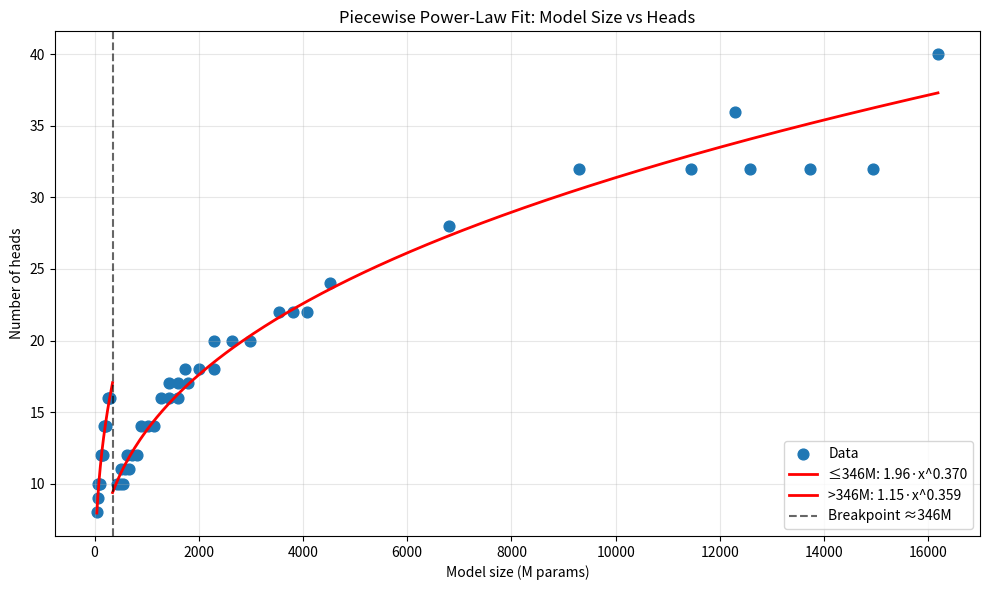
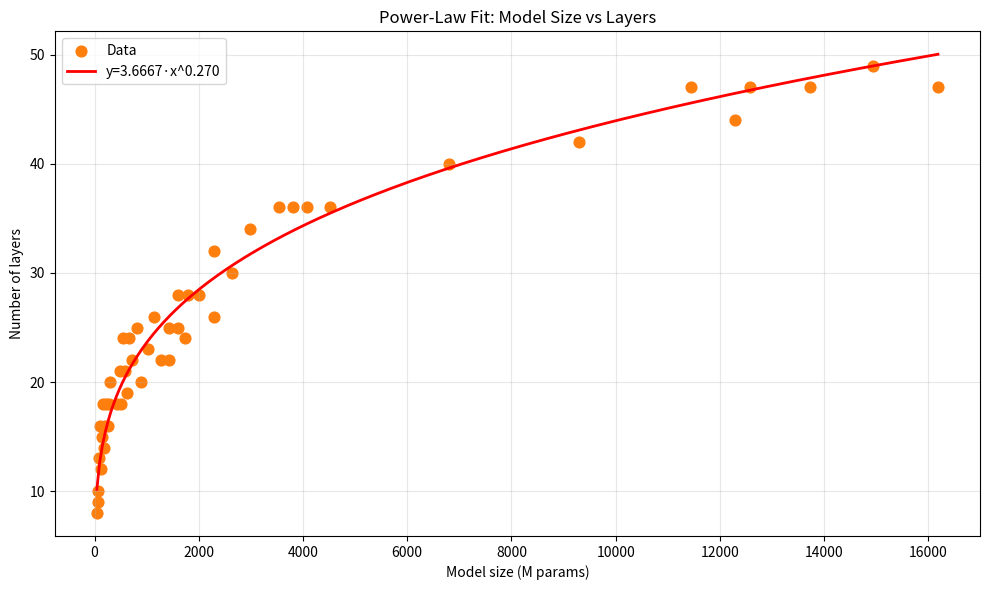
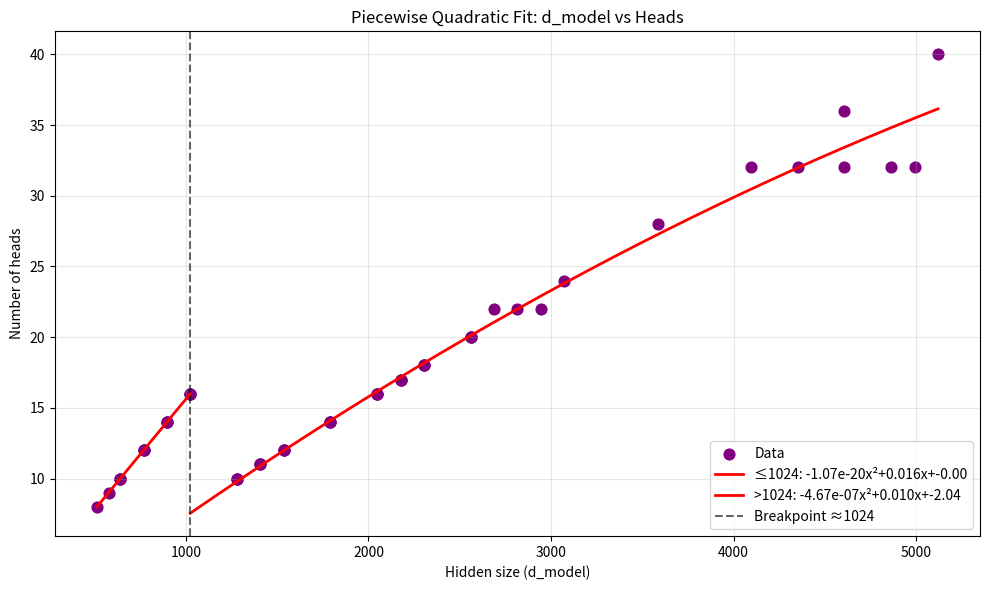
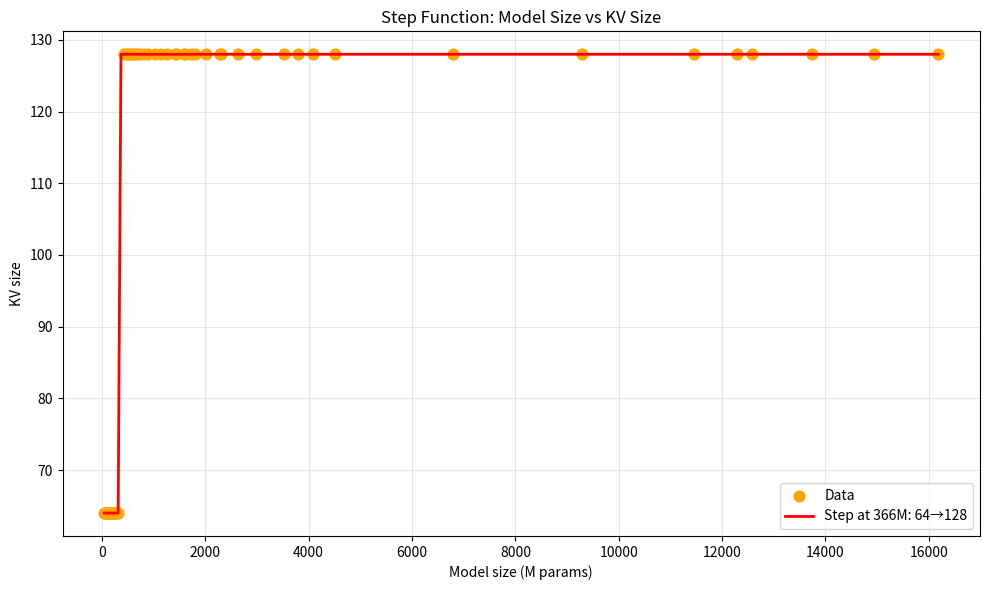
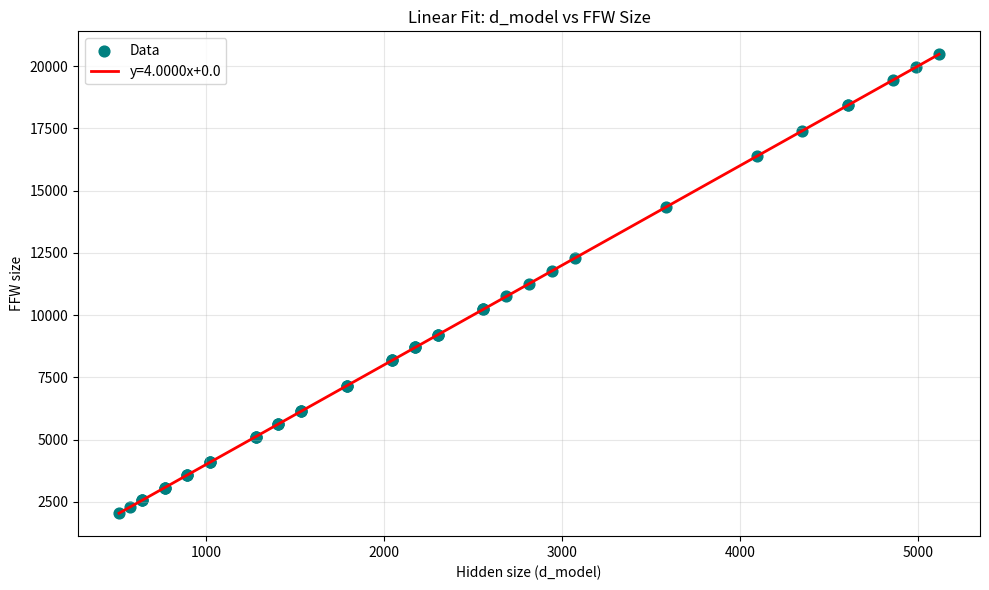
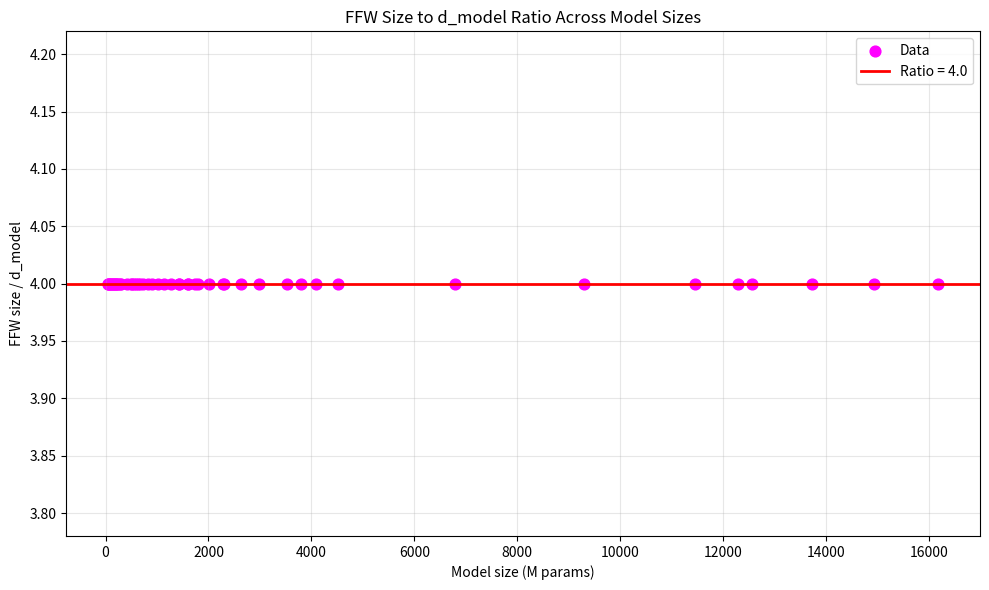

Python code for these plots, in order:
#!/usr/bin/env python3
"""
full_model_architecture_fits.py

Loads transformer‐architecture metadata and produces six plots:
  1) Piecewise power‐law fit: Model size → # heads
  2) Power‐law fit:           Model size → # layers
  3) Piecewise quadratic fit: d_model     → # heads
  4) Step function:           Model size → KV size
  5) Linear fit:              d_model     → FFW size
  6) Ratio plot:              Model size → (FFW size / d_model)

Each figure is shown interactively and saved to a PNG file.
"""

import numpy as np
import matplotlib.pyplot as plt

# -----------------------------------------------------------------------------
# 1. Data
# -----------------------------------------------------------------------------
# Format: (model_size_M, d_model, ffw_size, kv_size, n_heads, n_layers)
data = np.array([
    (44,   512,  2048,  64,  8,  8),
    (57,   576,  2304,  64,  9,  9),
    (74,   640,  2560,  64, 10, 10),
    (90,   640,  2560,  64, 10, 13),
    (106,  640,  2560,  64, 10, 16),
    (117,  768,  3072,  64, 12, 12),
    (140,  768,  3072,  64, 12, 15),
    (163,  768,  3072,  64, 12, 18),
    (175,  896,  3584,  64, 14, 14),
    (196,  896,  3584,  64, 14, 16),
    (217,  896,  3584,  64, 14, 18),
    (251, 1024,  4096,  64, 16, 16),
    (278, 1024,  4096,  64, 16, 18),
    (306, 1024,  4096,  64, 16, 20),
    (425, 1280,  5120, 128, 10, 18),
    (489, 1280,  5120, 128, 10, 21),
    (509, 1408,  5632, 128, 11, 18),
    (552, 1280,  5120, 128, 10, 24),
    (587, 1408,  5632, 128, 11, 21),
    (632, 1536,  6144, 128, 12, 19),
    (664, 1408,  5632, 128, 11, 24),
    (724, 1536,  6144, 128, 12, 22),
    (816, 1536,  6144, 128, 12, 25),
    (893, 1792,  7168, 128, 14, 20),
    (1018,1792,  7168, 128, 14, 23),
    (1143,1792,  7168, 128, 14, 26),
    (1266,2048,  8192, 128, 16, 22),
    (1424,2176,  8704, 128, 17, 22),
    (1429,2048,  8192, 128, 16, 25),
    (1593,2048,  8192, 128, 16, 28),
    (1609,2176,  8704, 128, 17, 25),
    (1731,2304,  9216, 128, 18, 24),
    (1794,2176,  8704, 128, 17, 28),
    (2007,2304,  9216, 128, 18, 28),
    (2283,2304,  9216, 128, 18, 32),
    (2298,2560, 10240, 128, 20, 26),
    (2639,2560, 10240, 128, 20, 30),
    (2980,2560, 10240, 128, 20, 34),
    (3530,2688, 10752, 128, 22, 36),
    (3802,2816, 11264, 128, 22, 36),
    (4084,2944, 11776, 128, 22, 36),
    (4516,3072, 12288, 128, 24, 36),
    (6796,3584, 14336, 128, 28, 40),
    (9293,4096, 16384, 128, 32, 42),
    (11452,4352,17408, 128, 32, 47),
    (12295,4608,18432,128, 36, 44),
    (12569,4608,18432,128, 32, 47),
    (13735,4864,19456,128, 32, 47),
    (14940,4992,19968,128, 32, 49),
    (16183,5120,20480,128, 40, 47)
])

model_sizes = data[:,0]
d_models    = data[:,1]
ffw_sizes   = data[:,2]
kv_sizes    = data[:,3]
n_heads     = data[:,4]
n_layers    = data[:,5]

# -----------------------------------------------------------------------------
# 2. Piecewise helpers
# -----------------------------------------------------------------------------
def piecewise_power_law_grid(x, y, candidate_breaks, min_pts=4):
    """
    Log–log piecewise power‐law via grid search.
    Returns breakpoint, (a1,b1), (a2,b2) minimizing SSE in log space.
    """
    logx, logy = np.log(x), np.log(y)
    best = {'sse': np.inf}
    for b in candidate_breaks:
        m1 = x <= b
        m2 = x >  b
        if m1.sum() < min_pts or m2.sum() < min_pts:
            continue
        p1 = np.polyfit(logx[m1], logy[m1], 1)
        p2 = np.polyfit(logx[m2], logy[m2], 1)
        pred1 = np.polyval(p1, logx[m1])
        pred2 = np.polyval(p2, logx[m2])
        sse = ((logy[m1]-pred1)**2).sum() + ((logy[m2]-pred2)**2).sum()
        if sse < best['sse']:
            best.update(bp=b, p1=p1, p2=p2, sse=sse)
    b = best['bp']
    slope1, intercept1 = best['p1']
    slope2, intercept2 = best['p2']
    return b, (np.exp(intercept1), slope1), (np.exp(intercept2), slope2)

def piecewise_quadratic_grid(x, y, breaks, min_pts=4):
    """
    Piecewise quadratic (linear‐space) via grid search.
    Returns breakpoint, coeffs1, coeffs2 minimizing SSE.
    """
    best = {'sse': np.inf}
    for b in breaks:
        m1 = x <= b
        m2 = x >  b
        if m1.sum() < min_pts or m2.sum() < min_pts:
            continue
        p1 = np.polyfit(x[m1], y[m1], 2)
        p2 = np.polyfit(x[m2], y[m2], 2)
        pred1 = np.polyval(p1, x[m1])
        pred2 = np.polyval(p2, x[m2])
        sse = ((y[m1]-pred1)**2).sum() + ((y[m2]-pred2)**2).sum()
        if sse < best['sse']:
            best.update(bp=b, p1=p1, p2=p2, sse=sse)
    return best['bp'], best['p1'], best['p2']

# Candidate breakpoints (10th–90th percentiles)
model_breaks  = np.percentile(model_sizes, np.linspace(10,90,80))
dmodel_breaks = np.percentile(d_models,    np.linspace(10,90,80))

# -----------------------------------------------------------------------------
# 3. Plot 1: Piecewise power law — model_size vs n_heads
# -----------------------------------------------------------------------------
bp_h, (a1_h, b1_h), (a2_h, b2_h) = piecewise_power_law_grid(
    model_sizes, n_heads, model_breaks
)
xs1 = np.linspace(model_sizes.min(), bp_h, 300)
xs2 = np.linspace(bp_h, model_sizes.max(), 300)
ys1 = a1_h * xs1**b1_h
ys2 = a2_h * xs2**b2_h

plt.figure(figsize=(10,6))
plt.scatter(model_sizes, n_heads, color='C0', s=60, label='Data')
plt.plot(xs1, ys1, 'r-', lw=2, label=f'≤{bp_h:.0f}M: {a1_h:.2f}·x^{b1_h:.3f}')
plt.plot(xs2, ys2, 'r-', lw=2, label=f'>{bp_h:.0f}M: {a2_h:.2f}·x^{b2_h:.3f}')
plt.axvline(bp_h, color='k', linestyle='--', alpha=0.6, label=f'Breakpoint ≈{bp_h:.0f}M')
plt.title('Piecewise Power-Law Fit: Model Size vs Heads')
plt.xlabel('Model size (M params)')
plt.ylabel('Number of heads')
plt.legend()
plt.grid(alpha=0.3)
plt.tight_layout()
plt.savefig('1_model_size_vs_heads.png', dpi=300)

# -----------------------------------------------------------------------------
# 4. Plot 2: Power law — model_size vs n_layers
# -----------------------------------------------------------------------------
# log–log linear fit
m_slope, m_intercept = np.polyfit(np.log(model_sizes), np.log(n_layers), 1)
A_layers = np.exp(m_intercept)
B_layers = m_slope
xs = np.linspace(model_sizes.min(), model_sizes.max(), 300)
ys = A_layers * xs**B_layers

plt.figure(figsize=(10,6))
plt.scatter(model_sizes, n_layers, color='C1', s=60, label='Data')
plt.plot(xs, ys, 'r-', lw=2, label=f'y={A_layers:.4f}·x^{B_layers:.3f}')
plt.title('Power-Law Fit: Model Size vs Layers')
plt.xlabel('Model size (M params)')
plt.ylabel('Number of layers')
plt.legend()
plt.grid(alpha=0.3)
plt.tight_layout()
plt.savefig('2_model_size_vs_layers.png', dpi=300)

# -----------------------------------------------------------------------------
# 5. Plot 3: Piecewise quadratic — d_model vs n_heads
# -----------------------------------------------------------------------------
bp_q, q1, q2 = piecewise_quadratic_grid(d_models, n_heads, dmodel_breaks)
a1_q, b1_q, c1_q = q1
a2_q, b2_q, c2_q = q2
xs1 = np.linspace(d_models.min(), bp_q, 300)
xs2 = np.linspace(bp_q, d_models.max(), 300)
ys1 = np.polyval(q1, xs1)
ys2 = np.polyval(q2, xs2)

plt.figure(figsize=(10,6))
plt.scatter(d_models, n_heads, color='purple', s=60, label='Data')
plt.plot(xs1, ys1, 'r-', lw=2, label=f'≤{bp_q:.0f}: {a1_q:.2e}x²+{b1_q:.3f}x+{c1_q:.2f}')
plt.plot(xs2, ys2, 'r-', lw=2, label=f'>{bp_q:.0f}: {a2_q:.2e}x²+{b2_q:.3f}x+{c2_q:.2f}')
plt.axvline(bp_q, color='k', linestyle='--', alpha=0.6, label=f'Breakpoint ≈{bp_q:.0f}')
plt.title('Piecewise Quadratic Fit: d_model vs Heads')
plt.xlabel('Hidden size (d_model)')
plt.ylabel('Number of heads')
plt.legend()
plt.grid(alpha=0.3)
plt.tight_layout()
plt.savefig('3_dmodel_vs_heads.png', dpi=300)

# -----------------------------------------------------------------------------
# 6. Plot 4: Step function — model_size vs kv_size
# -----------------------------------------------------------------------------
# threshold midway between the flip from 64→128
idx = np.where(kv_sizes >= 96)[0][0]
thr = (model_sizes[idx] + model_sizes[idx-1]) / 2
def step_fn(x): return np.where(x<=thr, 64, 128)

xs = np.linspace(model_sizes.min(), model_sizes.max(), 300)
ys = step_fn(xs)

plt.figure(figsize=(10,6))
plt.scatter(model_sizes, kv_sizes, color='orange', s=60, label='Data')
plt.plot(xs, ys, 'r-', lw=2, label=f'Step at {thr:.0f}M: 64→128')
plt.title('Step Function: Model Size vs KV Size')
plt.xlabel('Model size (M params)')
plt.ylabel('KV size')
plt.legend()
plt.grid(alpha=0.3)
plt.tight_layout()
plt.savefig('4_model_size_vs_kv.png', dpi=300)

# -----------------------------------------------------------------------------
# 7. Plot 5: Linear fit — d_model vs ffw_size
# -----------------------------------------------------------------------------
m, c = np.polyfit(d_models, ffw_sizes, 1)
xs = np.linspace(d_models.min(), d_models.max(), 300)
ys = m*xs + c

plt.figure(figsize=(10,6))
plt.scatter(d_models, ffw_sizes, color='teal', s=60, label='Data')
plt.plot(xs, ys, 'r-', lw=2, label=f'y={m:.4f}x+{c:.1f}')
plt.title('Linear Fit: d_model vs FFW Size')
plt.xlabel('Hidden size (d_model)')
plt.ylabel('FFW size')
plt.legend()
plt.grid(alpha=0.3)
plt.tight_layout()
plt.savefig('5_dmodel_vs_ffw.png', dpi=300)

# -----------------------------------------------------------------------------
# 8. Plot 6: Ratio — model_size vs (ffw_size / d_model)
# -----------------------------------------------------------------------------
ratio = ffw_sizes / d_models
plt.figure(figsize=(10,6))
plt.scatter(model_sizes, ratio, color='magenta', s=60, label='Data')
plt.axhline(4.0, color='r', linestyle='-', lw=2, label='Ratio = 4.0')
plt.title('FFW Size to d_model Ratio Across Model Sizes')
plt.xlabel('Model size (M params)')
plt.ylabel('FFW size / d_model')
plt.legend()
plt.grid(alpha=0.3)
plt.tight_layout()
plt.savefig('6_ratio.png', dpi=300)

# -----------------------------------------------------------------------------
# 9. Show all
# -----------------------------------------------------------------------------
plt.show()
